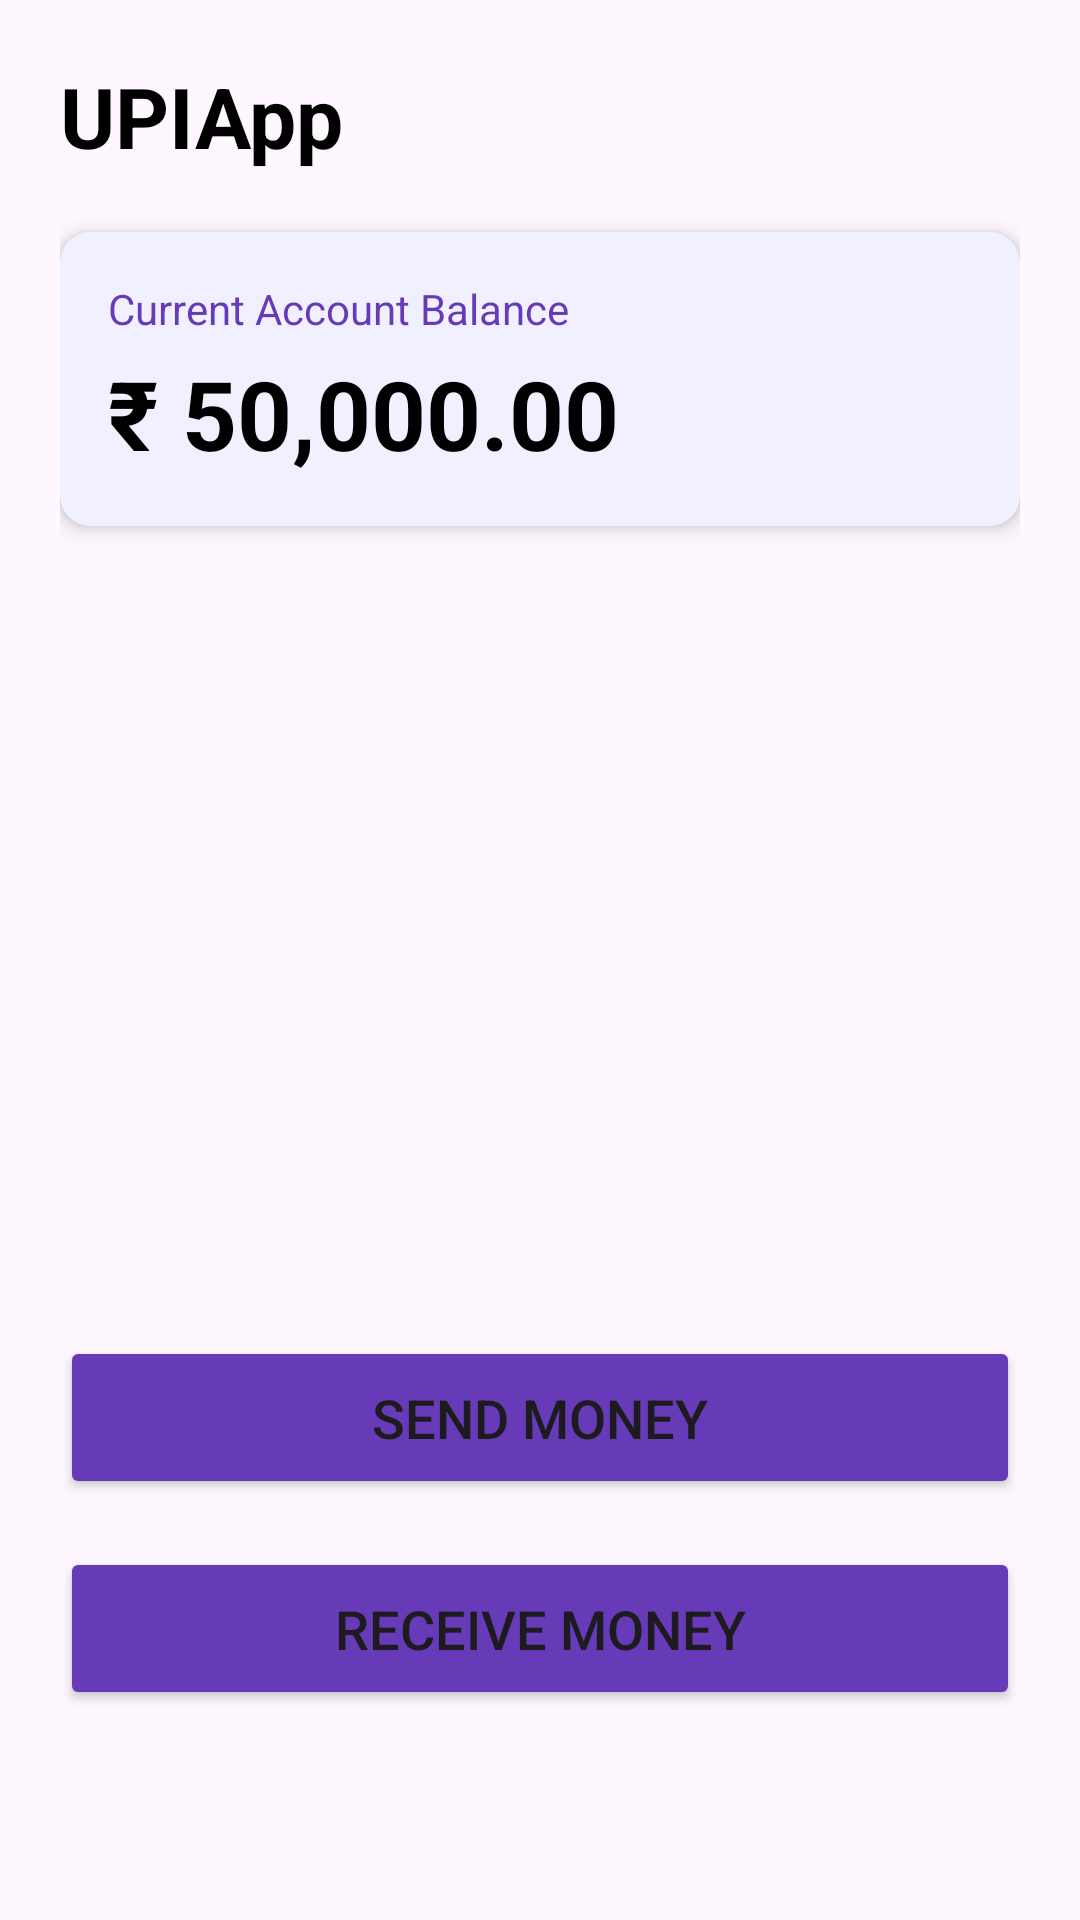

Android layout source for this screen:
<!-- AndroidManifest.xml: application theme Theme.UPIApp -->
<!-- res/layout/fragment_home.xml -->
<?xml version="1.0" encoding="utf-8"?>
<LinearLayout xmlns:android="http://schemas.android.com/apk/res/android"
    xmlns:card_view="http://schemas.android.com/apk/res-auto"
    android:layout_width="match_parent"
    android:layout_height="match_parent"
    android:orientation="vertical"
    android:padding="20dp">

    <TextView
        android:layout_width="wrap_content"
        android:layout_height="wrap_content"
        android:text="UPIApp"
        android:textSize="28sp"
        android:textStyle="bold"
        android:textColor="@android:color/black"
        android:layout_marginBottom="20dp"/>

    <androidx.cardview.widget.CardView
        android:layout_width="match_parent"
        android:layout_height="wrap_content"
        card_view:cardCornerRadius="10dp"
        card_view:cardElevation="4dp"
        android:layout_marginBottom="20dp"
        android:backgroundTint="#F0F0FF"> <LinearLayout
        android:layout_width="match_parent"
        android:layout_height="wrap_content"
        android:orientation="vertical"
        android:padding="16dp">

        <TextView
            android:layout_width="wrap_content"
            android:layout_height="wrap_content"
            android:text="Current Account Balance"
            android:textSize="14sp"
            android:textColor="#673AB7"/>

        <TextView
            android:id="@+id/text_account_balance"
            android:layout_width="wrap_content"
            android:layout_height="wrap_content"
            android:text="₹ 50,000.00"
            android:textSize="32sp"
            android:textStyle="bold"
            android:textColor="#000000"
            android:layout_marginTop="4dp"/>
    </LinearLayout>
    </androidx.cardview.widget.CardView>
    <ImageView
        android:id="@+id/image_secure_payment"
        android:layout_width="match_parent"
        android:layout_height="200dp"  android:layout_marginBottom="50dp"
        android:scaleType="fitCenter"
        android:adjustViewBounds="true"
        android:src="@drawable/secure_upi_payment"  android:contentDescription="Secure UPI Payments" />
    <Button
        android:id="@+id/btn_send_money"
        android:layout_width="match_parent"
        android:layout_height="wrap_content"
        android:text="Send Money"
        android:padding="15dp"
        android:textSize="18sp"
        android:backgroundTint="#673AB7"
        android:layout_marginBottom="16dp"/>

    <Button
        android:id="@+id/btn_receive_money"
        android:layout_width="match_parent"
        android:layout_height="wrap_content"
        android:text="Receive Money"
        android:padding="15dp"
        android:textSize="18sp"
        android:backgroundTint="#673AB7"/>

</LinearLayout>
<!-- resources referenced by this layout -->
<resources>
  <style name="Theme.UPIApp" parent="Base.Theme.UPIApp" />
  <style name="Base.Theme.UPIApp" parent="Theme.Material3.DayNight.NoActionBar">
          
          
      </style>
</resources>
